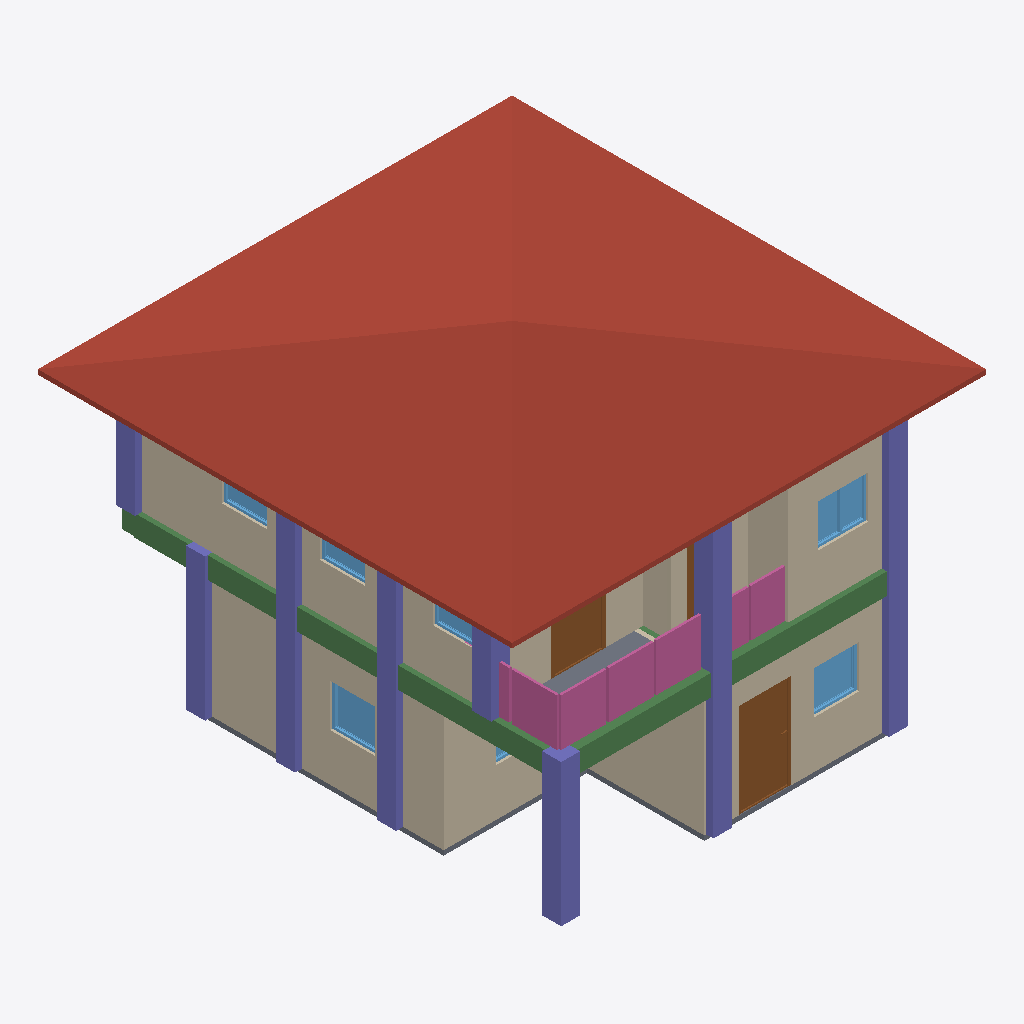
Isometric view of an IFC building model (IFC-SPF (STEP), schema IFC4, length unit metre), seen from the south-west, elements coloured by IFC class: 12 columns (violet), 10 walls (beige), 7 beams (green), 7 windows (light blue), 4 railings (pink), 3 doors (brown), 2 slabs (grey), 1 roof (red-brown).
Extent 10.0 m × 10.0 m × 7.0 m (x, y, z). Storeys (3): GF at 0.00 m; 2F at 3.00 m; RF at 6.00 m. Elements (122): 33 IfcBeam, 31 IfcWall, 24 IfcColumn, 10 IfcDoor, 9 IfcWindow, 8 IfcRailing, 4 IfcSlab, 2 IfcStairFlight, 1 IfcRoof.

HEADER;
FILE_DESCRIPTION(('ViewDefinition[DesignTransferView]'),'2;1');
FILE_NAME('s05-activity.ifc','2026-10-19T02:49:40+08:00',(''),(''),'IfcOpenShell 0.9.0','Bonsai 0.9.0','Nobody');
FILE_SCHEMA(('IFC4'));
ENDSEC;
DATA;
#1=IFCPROJECT('0i3jZaEcrCcO9YjM6A$6KX',$,'My Project',$,$,$,$,(#10,#22),#5);
#27=IFCSITE('2nGngZZQTCIA7CjLzEDrrS',$,'My Site',$,$,#50,$,$,$,$,$,$,$,$);
#33=IFCBUILDING('2gFqXt5SrBc86tzCKwMcii',$,'My Building',$,$,#56,$,$,$,$,6.0,$);
#39=IFCBUILDINGSTOREY('0$hmVFWQzBJPdQ69fPKiSF',$,'2F',$,$,#5027,$,$,$,$);
#63=IFCBUILDINGSTOREY('3UHHvE5Hr6HgmA3JkUGQFf',$,'GF',$,$,#79,$,$,$,$);
#7878=IFCBUILDINGSTOREY('3tD8PeFFj3VOQjKjkGfpuC',$,'RF',$,$,#7899,$,$,$,$);
#7923=IFCROOF('1A$2zc7J58de4JN9hrwJe7',$,'Roof',$,$,#7944,#7932,$,$);
#214=IFCWALL('1bHi$pRRDF08AxO6OYhWDz',$,'Wall',$,$,#529,#220,$,$);
#5348=IFCWALL('0GR$445Rf03g_pWRjsWbYo',$,'Wall',$,$,#5359,#5354,$,$);
#87=IFCWALL('3or_4xuLbA58Ph90hDwTYW',$,'Wall',$,$,#625,#95,$,$);
#5234=IFCWALL('35OCAQFRzBM90am9lpScGB',$,'Wall',$,$,#5744,#5240,$,$);
#264=IFCWALL('0WlAKsMIj8_xa5oSjpljLy',$,'Wall',$,$,#593,#270,$,$);
#239=IFCWALL('2IWHwWhT95B8w6m1QLGpcp',$,'Wall',$,$,#561,#245,$,$);
#9577=IFCCOLUMN('1UjgbTV3L2beqfxy8XoSCv',$,'Column',$,$,#9604,#9589,$,$);
#1263=IFCDOOR('2kyTxouOD2wgEt7TTvizy3',$,'Door',$,$,#11822,#1272,$,2.0,1.1002259254455566,$,.SINGLE_SWING_LEFT.,$);
#6487=IFCRAILING('3QI_5he5fFJglfqu0pEgNH',$,'Railing',$,$,#6538,#6500,$,$);
#9930=IFCBEAM('21ob2d4yD1BQ22wt9n5GPy',$,'Beam',$,$,#12085,#9941,$,$);
#10470=IFCCOLUMN('2nTKv49m13p8Z9RipDNpgb',$,'Column',$,$,#10496,#10481,$,$);
#9902=IFCBEAM('0ZsRxqfeP33exNmW4oCxSw',$,'Beam',$,$,#12080,#9914,$,$);
#11145=IFCCOLUMN('0ysG9LzqPCpfbSAAsR_8PM',$,'Column',$,$,#11171,#11156,$,$);
#10119=IFCBEAM('0CQwXlbrT0rOUvu0iKRAG5',$,'Beam',$,$,#12115,#10130,$,$);
#9605=IFCCOLUMN('1b91Ilg31BuQi92NX7Kb_6',$,'Column',$,$,#9631,#9616,$,$);
#9632=IFCCOLUMN('3HoO$dj656mhVOLZLdgYg6',$,'Column',$,$,#9658,#9643,$,$);
#9794=IFCCOLUMN('3hVpmSzGX0Bh8fGUp3oyYQ',$,'Column',$,$,#9820,#9805,$,$);
#9686=IFCCOLUMN('0ffCG8f8P4ZfQaPPnZU01T',$,'Column',$,$,#9712,#9697,$,$);
#6560=IFCRAILING('03gDM_dm59RubFfdpeWU9E',$,'Railing',$,$,#6585,#6573,$,$);
#10578=IFCCOLUMN('1UXVDjYTzAHBUlfY9cytUV',$,'Column',$,$,#10604,#10589,$,$);
#11253=IFCBEAM('14aI3_ANf1_9auqITj9Gf4',$,'Beam',$,$,#12240,#11264,$,$);
#5538=IFCWALL('3veJKSh1rCReOZXy1EuGdZ',$,'Wall',$,$,#5549,#5544,$,$);
#6539=IFCRAILING('0DJv9liAL0BwqQGTxfz9Xd',$,'Railing',$,$,#7178,#6552,$,$);
#1132=IFCSLAB('0i$eWOa_L0Mu3iJGYGDwss',$,'Slab',$,$,#1140,#1147,$,$);
#7665=IFCDOOR('37v$B70VfFmvVqXT7j$QYr',$,'Door',$,$,#11837,#7673,$,2.0,1.1002259254455566,$,.SINGLE_SWING_LEFT.,$);
#5386=IFCWALL('0SpuS5hhP8vwTtoxD_wgr4',$,'Wall',$,$,#5749,#5392,$,$);
#5462=IFCWALL('39rYwGn_bAeBvJuGr6z8Z0',$,'Wall',$,$,#5754,#5468,$,$);
#11172=IFCCOLUMN('0bNPPI$fj0$9b8V_WxQDjV',$,'Column',$,$,#11198,#11183,$,$);
#10146=IFCBEAM('27cMv8TmP6qRqTwWMVIAp4',$,'Beam',$,$,#12120,#10157,$,$);
#6950=IFCWINDOW('33w21xRh523uSdExqs$VCH',$,'Window',$,$,#6998,#6958,$,0.8999999761581421,1.064604640007019,$,$,$);
#10389=IFCCOLUMN('2unwj5IB97ofadWCzrtZA5',$,'Column',$,$,#10415,#10400,$,$);
#10443=IFCCOLUMN('3LHnCKFA5CoAto1QZpKWBv',$,'Column',$,$,#10469,#10454,$,$);
#10416=IFCCOLUMN('0JdTz$WBb3QRJ$fAiL7ifz',$,'Column',$,$,#10442,#10427,$,$);
#6586=IFCRAILING('3nsBuEiPnAtwJe_HanKJIt',$,'Railing',$,$,#7183,#6599,$,$);
#4357=IFCWINDOW('1GBijcrezEZOc1iCH5TpeG',$,'Window',$,$,#12030,#4366,$,0.8999999761581421,0.9509153366088867,$,.SINGLE_PANEL.,$);
#2404=IFCWINDOW('13P5Whi598ghCtULqVQ5w_',$,'Window',$,$,#12045,#2413,$,0.8999999761581421,0.9509153366088867,$,.SINGLE_PANEL.,$);
#5212=IFCSLAB('3lUC9fIhDEOf0AIpPC0lZs',$,'Slab',$,$,#5219,#5226,$,$);
#5500=IFCWALL('1qw_oeYhT0Y8o3RgY7WfRz',$,'Wall',$,$,#5759,#5506,$,$);
#6901=IFCWINDOW('05G$VeZjjAF88xlzpl$U2R',$,'Window',$,$,#12015,#6909,$,0.8999999761581421,0.9509153366088867,$,$,$);
#6754=IFCWINDOW('0lcTRMVY1DRPdvthO2yN$x',$,'Window',$,$,#12060,#6762,$,0.8999999761581421,0.9509153366088867,$,$,$);
#6852=IFCWINDOW('2BR2QSJir1bPJP3jcgp_gF',$,'Window',$,$,#12075,#6860,$,0.8999999761581421,0.9509153366088867,$,$,$);
#7478=IFCDOOR('2QfY4EN3D1duBJ7sNfJwNj',$,'Door',$,$,#7526,#7486,$,2.0,0.87245774269104,$,$,$);
#11226=IFCBEAM('2PQF$EXOPF9wz_gmTAqeax',$,'Beam',$,$,#12235,#11237,$,$);
#2747=IFCWINDOW('2G0ryfyxz9PvApM_pLac4i',$,'Window',$,$,#2974,#2756,$,0.8999999761581421,1.064604640007019,$,.DOUBLE_PANEL_VERTICAL.,$);
#10200=IFCBEAM('37PwqXzWL8dvfEWmqvNuWz',$,'Beam',$,$,#12125,#10211,$,$);
ENDSEC;
